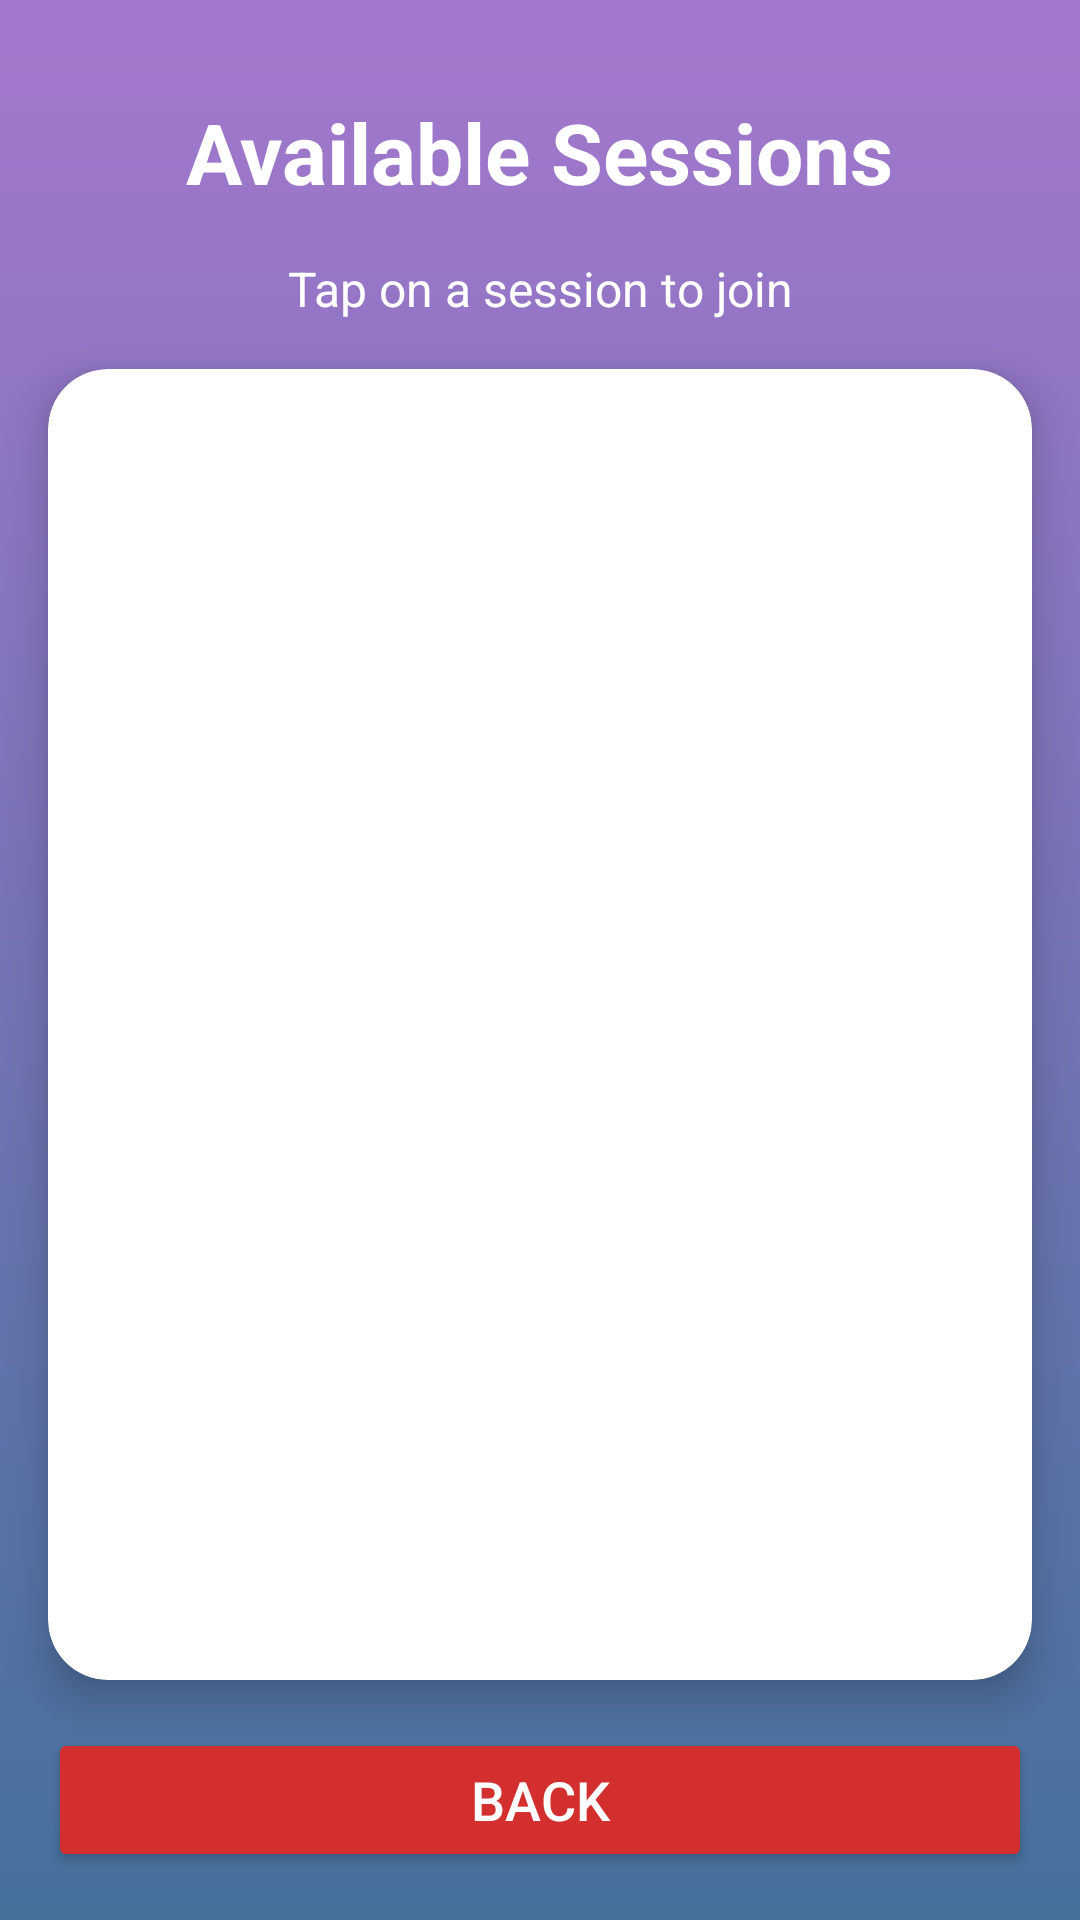

Write the Android layout XML for this screen, with the resource values it uses.
<!-- AndroidManifest.xml: application theme Theme.ClassConnect -->
<!-- res/layout/activity_browse_sessions.xml -->
<?xml version="1.0" encoding="utf-8"?>
<androidx.constraintlayout.widget.ConstraintLayout
    xmlns:android="http://schemas.android.com/apk/res/android"
    xmlns:app="http://schemas.android.com/apk/res-auto"
    xmlns:tools="http://schemas.android.com/tools"
    android:layout_width="match_parent"
    android:layout_height="match_parent"
    android:background="@drawable/login_background"
    tools:context=".BrowseSessionsActivity">

    <TextView
        android:id="@+id/tvBrowseTitle"
        android:layout_width="wrap_content"
        android:layout_height="wrap_content"
        android:layout_marginTop="32dp"
        android:text="Available Sessions"
        android:textColor="@color/white"
        android:textSize="28sp"
        android:textStyle="bold"
        app:layout_constraintEnd_toEndOf="parent"
        app:layout_constraintStart_toStartOf="parent"
        app:layout_constraintTop_toTopOf="parent" />

    <TextView
        android:id="@+id/tvInstructions"
        android:layout_width="wrap_content"
        android:layout_height="wrap_content"
        android:layout_marginTop="16dp"
        android:text="Tap on a session to join"
        android:textColor="@color/white"
        android:textSize="16sp"
        app:layout_constraintEnd_toEndOf="parent"
        app:layout_constraintStart_toStartOf="parent"
        app:layout_constraintTop_toBottomOf="@id/tvBrowseTitle" />

    <androidx.cardview.widget.CardView
        android:id="@+id/cardViewSessions"
        android:layout_width="0dp"
        android:layout_height="0dp"
        android:layout_margin="16dp"
        app:cardCornerRadius="20dp"
        app:cardElevation="8dp"
        app:layout_constraintBottom_toTopOf="@id/btnBack"
        app:layout_constraintEnd_toEndOf="parent"
        app:layout_constraintStart_toStartOf="parent"
        app:layout_constraintTop_toBottomOf="@id/tvInstructions">

        <ListView
            android:id="@+id/listViewAvailableSessions"
            android:layout_width="match_parent"
            android:layout_height="match_parent"
            android:divider="@android:color/transparent"
            android:dividerHeight="0dp"
            android:padding="8dp" />

    </androidx.cardview.widget.CardView>

    <Button
        android:id="@+id/btnBack"
        android:layout_width="0dp"
        android:layout_height="wrap_content"
        android:layout_margin="16dp"
        android:backgroundTint="#D32F2F"
        android:text="Back"
        android:textColor="#FFFFFF"
        android:textSize="18sp"
        app:layout_constraintBottom_toBottomOf="parent"
        app:layout_constraintEnd_toEndOf="parent"
        app:layout_constraintStart_toStartOf="parent" />

</androidx.constraintlayout.widget.ConstraintLayout>
<!-- resources referenced by this layout -->
<resources>
  <!-- drawable login_background (drawable) -->
  <?xml version="1.0" encoding="utf-8"?>
  <shape xmlns:android="http://schemas.android.com/apk/res/android">
      <gradient android:type="linear" android:angle="100"
          android:startColor="#A477CE" android:endColor="#45719B"/>
  </shape>
  <style name="Theme.ClassConnect" parent="Base.Theme.ClassConnect" />
  <style name="Base.Theme.ClassConnect" parent="Theme.Material3.DayNight.NoActionBar">
          
          
      </style>
  <!-- not gathered from this repository: default colours our renderer supplied (Android Studio template values) -->
  <color name="white">#FFFFFFFF</color>
</resources>
